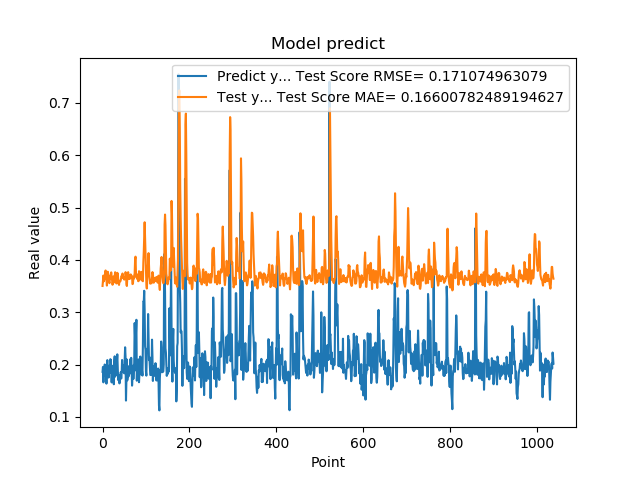

The data file committed next to this chart (first rows):
1.861467957496643066e-01, 3.502574799651473891e-01
1.954913884401321134e-01, 3.591236334574071098e-01
1.660518944263458530e-01, 3.702493254925392496e-01
1.907722949981689176e-01, 3.591741785203326764e-01
1.898660957813262939e-01, 3.632986271791099897e-01
2.001174986362457275e-01, 3.628951079162681670e-01
1.948629021644592563e-01, 3.738701980688136639e-01
1.779100298881530762e-01, 3.798373759476623701e-01
1.810636967420578003e-01, 3.636407060356756094e-01
1.635809391736984530e-01, 3.625186423332557584e-01
1.916799396276473999e-01, 3.509875492872882030e-01
2.085516005754470825e-01, 3.592148132354950341e-01
1.828240007162094394e-01, 3.774600869048650997e-01
1.857409924268722534e-01, 3.737502402265614476e-01
1.752161234617233276e-01, 3.704733200730533360e-01
1.845117062330245972e-01, 3.586708200234670074e-01
1.984785944223403931e-01, 3.556114535764132722e-01
1.841159015893935880e-01, 3.688883985885514361e-01
2.104043960571288785e-01, 3.633719956300480169e-01
2.088565975427627841e-01, 3.706350208992338913e-01
1.900728046894073209e-01, 3.762151918542194218e-01
1.658952832221984863e-01, 3.671084828326112715e-01
1.852532625198364535e-01, 3.612375531956396046e-01
1.799222826957702359e-01, 3.525671504555517588e-01
1.978618204593658447e-01, 3.570949683123288421e-01
1.711323857307434082e-01, 3.685083014415449498e-01
1.623787879943847379e-01, 3.660212816746373776e-01
2.059821039438247958e-01, 3.571874625756197852e-01
2.158481031656264981e-01, 3.684880678229771056e-01
1.768843084573745450e-01, 3.764929063511455176e-01
1.834106147289275845e-01, 3.719132680222348442e-01
1.805770993232727051e-01, 3.635898231034592198e-01
2.012096941471099854e-01, 3.550304765958559594e-01
2.066745012998580933e-01, 3.629215022329587703e-01
2.195876985788345337e-01, 3.754352358545381407e-01
1.944769918918609619e-01, 3.735201697283953015e-01
1.704634428024291992e-01, 3.637133010015708434e-01
1.750701963901519775e-01, 3.547294294493629208e-01
1.796004772186279297e-01, 3.522454101165604645e-01
1.640222966670989990e-01, 3.600046492070627102e-01
1.769366562366485596e-01, 3.590644587672104926e-01
1.781685650348663330e-01, 3.590826884567919208e-01
1.855484992265701294e-01, 3.615088570195006956e-01
1.732649058103561401e-01, 3.665798541901064689e-01
1.832000017166137418e-01, 3.699582395226548304e-01
2.088083624839782715e-01, 3.674832401391823766e-01
1.873752027750015536e-01, 3.740528819934165194e-01
1.986005455255508423e-01, 3.659343887553194175e-01
1.863885968923568726e-01, 3.680802429716744650e-01
1.885485500097274780e-01, 3.638526750656407849e-01
1.833238750696182529e-01, 3.623849279038433568e-01
2.096922993659972867e-01, 3.648525162227002627e-01
2.330529242753982544e-01, 3.664087100110017259e-01
2.151579260826110562e-01, 3.766642793879594331e-01
1.312076449394226074e-01, 3.717675449551758882e-01
1.684847325086593628e-01, 3.541973492780438604e-01
2.097207009792327881e-01, 3.502389671921269931e-01
1.697814613580703458e-01, 3.645679116514446427e-01
1.778024435043334961e-01, 3.659267399287610134e-01
1.968562752008438110e-01, 3.765960260280113436e-01
1.775619983673095703e-01, 3.666548703459395764e-01
... 979 more rows
